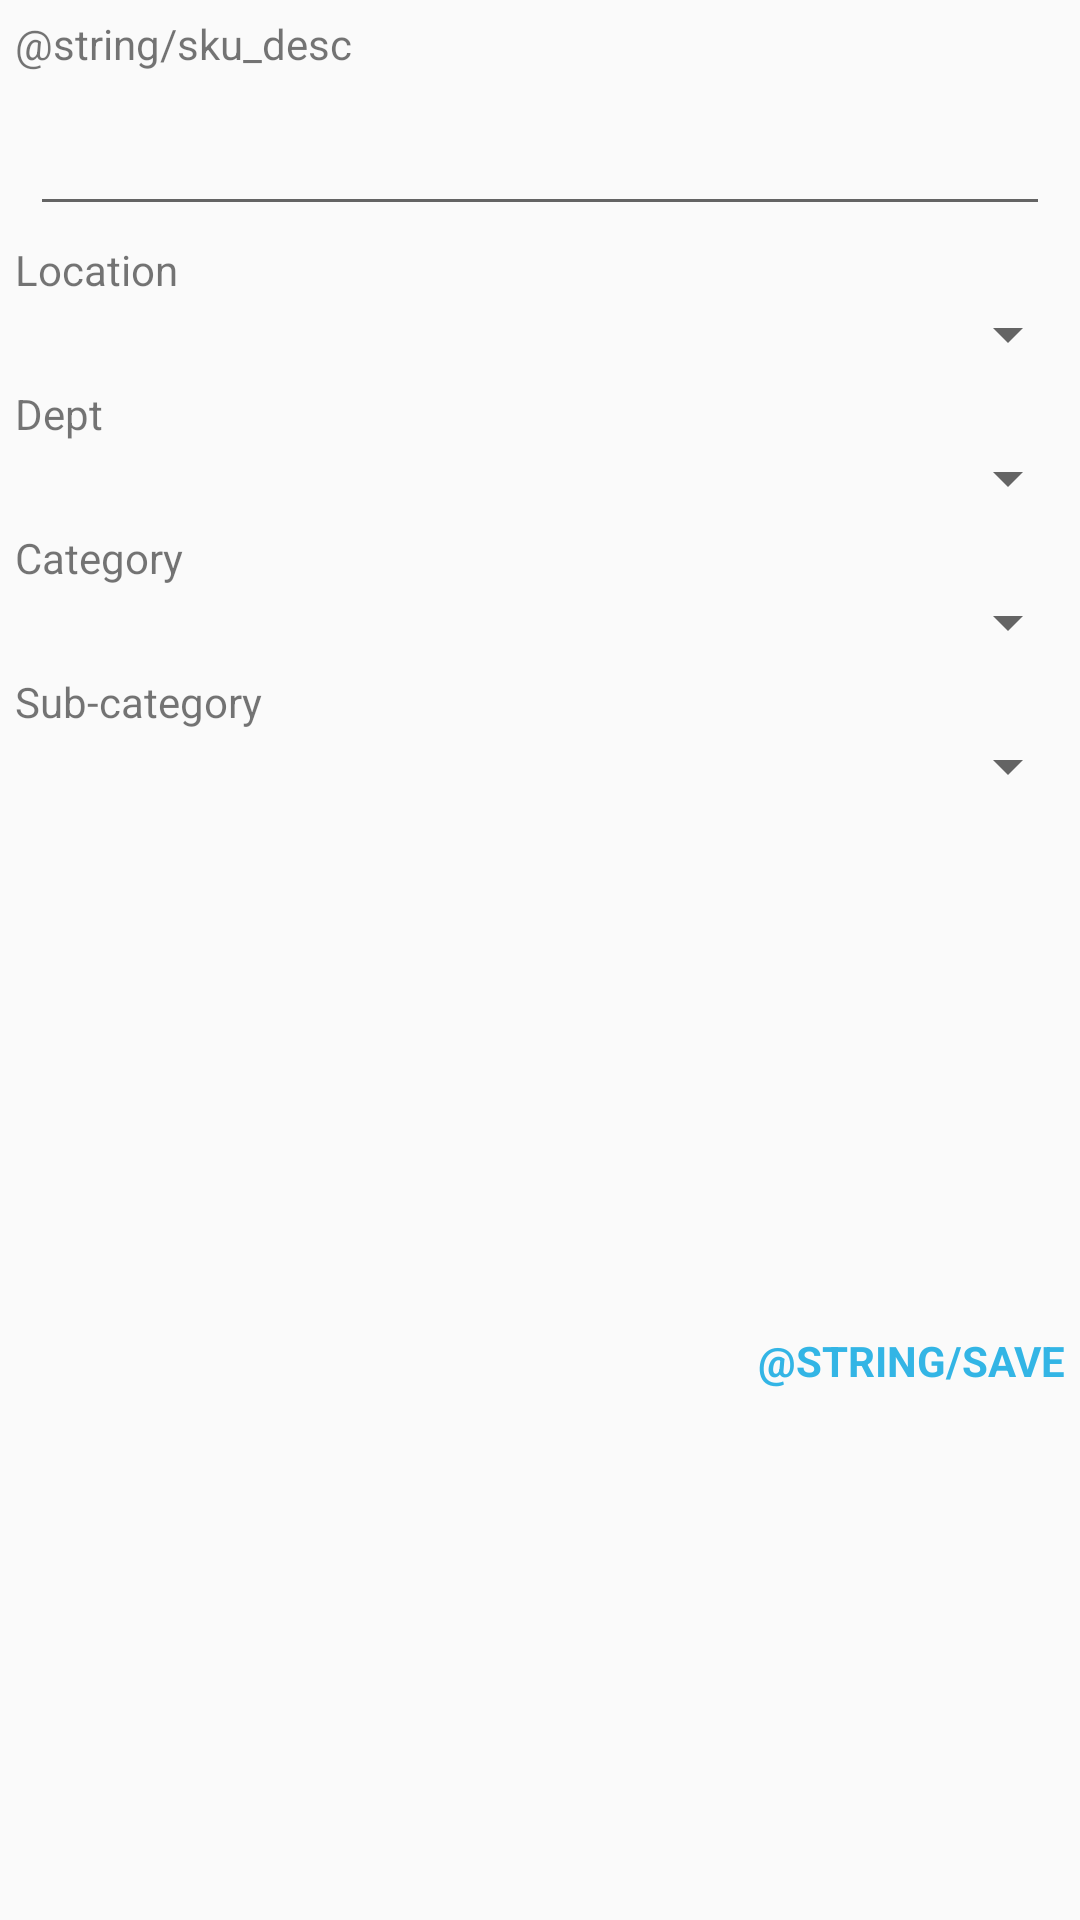

This screen was rendered from an Android layout file. Write that file and the resources it references.
<!-- AndroidManifest.xml: application theme AppTheme -->
<!-- res/layout/content_insert_sku.xml -->
<?xml version="1.0" encoding="utf-8"?>
<android.support.constraint.ConstraintLayout xmlns:android="http://schemas.android.com/apk/res/android"
    xmlns:app="http://schemas.android.com/apk/res-auto"
    xmlns:tools="http://schemas.android.com/tools"
    android:layout_width="match_parent"
    android:layout_height="match_parent"
    app:layout_behavior="@string/appbar_scrolling_view_behavior"
    tools:context=".InsertSkuActivity"
    tools:showIn="@layout/activity_insert_sku">

    
    <TextView
        android:id="@+id/tv_sku"
        android:layout_width="wrap_content"
        android:layout_height="wrap_content"
        android:layout_margin="5dp"
        android:text="@string/sku_desc"
        app:layout_constraintStart_toStartOf="parent"
        app:layout_constraintTop_toTopOf="parent" />

    <EditText
        android:id="@+id/et_sku"
        android:layout_width="match_parent"
        android:layout_height="wrap_content"
        android:layout_margin="10dp"
        app:layout_constraintStart_toStartOf="parent"
        app:layout_constraintTop_toBottomOf="@id/tv_sku" />

    
    <TextView
        android:id="@+id/tv_location"
        android:layout_width="wrap_content"
        android:layout_height="wrap_content"
        android:layout_margin="5dp"
        android:text="@string/location"
        app:layout_constraintStart_toStartOf="parent"
        app:layout_constraintTop_toBottomOf="@id/et_sku"/>

    <Spinner
        android:id="@+id/sp_location"
        android:layout_width="match_parent"
        android:layout_height="wrap_content"
        app:layout_constraintStart_toStartOf="parent"
        app:layout_constraintTop_toBottomOf="@id/tv_location"/>

    
    <TextView
        android:id="@+id/tv_dept"
        android:layout_width="wrap_content"
        android:layout_height="wrap_content"
        android:layout_margin="5dp"
        android:text="@string/dept"
        app:layout_constraintStart_toStartOf="parent"
        app:layout_constraintTop_toBottomOf="@id/sp_location"/>

    <Spinner
        android:id="@+id/sp_dept"
        android:layout_width="match_parent"
        android:layout_height="wrap_content"
        app:layout_constraintTop_toBottomOf="@id/tv_dept"/>

    
    <TextView
        android:id="@+id/tv_category"
        android:layout_width="wrap_content"
        android:layout_height="wrap_content"
        android:layout_margin="5dp"
        android:text="@string/category"
        app:layout_constraintStart_toStartOf="parent"
        app:layout_constraintTop_toBottomOf="@id/sp_dept"/>

    <Spinner
        android:id="@+id/sp_category"
        android:layout_width="match_parent"
        android:layout_height="wrap_content"
        app:layout_constraintTop_toBottomOf="@id/tv_category"/>

    
    <TextView
        android:id="@+id/tv_sub_category"
        android:layout_width="wrap_content"
        android:layout_height="wrap_content"
        android:layout_margin="5dp"
        android:text="@string/sub_category"
        app:layout_constraintStart_toStartOf="parent"
        app:layout_constraintTop_toBottomOf="@id/sp_category"/>

    <Spinner
        android:id="@+id/sp_sub_category"
        android:layout_width="match_parent"
        android:layout_height="wrap_content"
        app:layout_constraintTop_toBottomOf="@id/tv_sub_category"/>

    
    <Button
        android:id="@+id/btn_save"
        android:layout_width="wrap_content"
        android:layout_height="wrap_content"
        android:layout_margin="5dp"
        android:textAllCaps="true"
        android:textStyle="bold"
        android:textColor="@android:color/holo_blue_light"
        style="?buttonBarStyle"
        app:layout_constraintEnd_toEndOf="parent"
        app:layout_constraintBottom_toBottomOf="parent"
        app:layout_constraintTop_toBottomOf="@id/sp_sub_category"
        android:text="@string/save"/>

</android.support.constraint.ConstraintLayout>
<!-- res/layout/activity_insert_sku.xml (included above) -->
<?xml version="1.0" encoding="utf-8"?>
<android.support.design.widget.CoordinatorLayout xmlns:android="http://schemas.android.com/apk/res/android"
    xmlns:app="http://schemas.android.com/apk/res-auto"
    xmlns:tools="http://schemas.android.com/tools"
    android:layout_width="match_parent"
    android:layout_height="match_parent"
    android:fitsSystemWindows="true"
    tools:context=".InsertSkuActivity">

    <android.support.design.widget.AppBarLayout
        android:id="@+id/app_bar"
        android:layout_width="match_parent"
        android:layout_height="@dimen/app_bar_height"
        android:fitsSystemWindows="true"
        android:theme="@style/AppTheme.AppBarOverlay">

        <android.support.design.widget.CollapsingToolbarLayout
            android:id="@+id/toolbar_layout"
            android:layout_width="match_parent"
            android:layout_height="match_parent"
            android:fitsSystemWindows="true"
            app:contentScrim="?attr/colorPrimary"
            app:layout_scrollFlags="scroll|exitUntilCollapsed"
            app:toolbarId="@+id/toolbar">

            <android.support.v7.widget.Toolbar
                android:id="@+id/toolbar"
                android:layout_width="match_parent"
                android:layout_height="?attr/actionBarSize"
                app:layout_collapseMode="pin"
                app:popupTheme="@style/AppTheme.PopupOverlay" />

        </android.support.design.widget.CollapsingToolbarLayout>
    </android.support.design.widget.AppBarLayout>

    <include layout="@layout/content_insert_sku" />

    <android.support.design.widget.FloatingActionButton
        android:id="@+id/fab"
        android:layout_width="wrap_content"
        android:layout_height="wrap_content"
        android:layout_margin="@dimen/fab_margin"
        app:layout_anchor="@id/app_bar"
        app:layout_anchorGravity="bottom|end"
        app:srcCompat="@android:drawable/ic_dialog_email"
        android:visibility="gone"/>

</android.support.design.widget.CoordinatorLayout>
<!-- resources referenced by this layout -->
<resources>
  <string name="category">Category</string>
  <string name="dept">Dept</string>
  <string name="location">Location</string>
  <string name="sub_category">Sub-category</string>
  <style name="AppTheme.AppBarOverlay" parent="ThemeOverlay.AppCompat.Dark.ActionBar" />
  <style name="AppTheme.PopupOverlay" parent="ThemeOverlay.AppCompat.Light" />
  <style name="AppTheme" parent="Theme.AppCompat.Light.DarkActionBar">
          
          <item name="colorPrimary">@color/colorPrimary</item>
          <item name="colorPrimaryDark">@color/colorPrimaryDark</item>
          <item name="colorAccent">@color/colorAccent</item>
      </style>
  <color name="colorPrimary">#3F51B5</color>
  <color name="colorPrimaryDark">#303F9F</color>
  <color name="colorAccent">#FF4081</color>
</resources>
